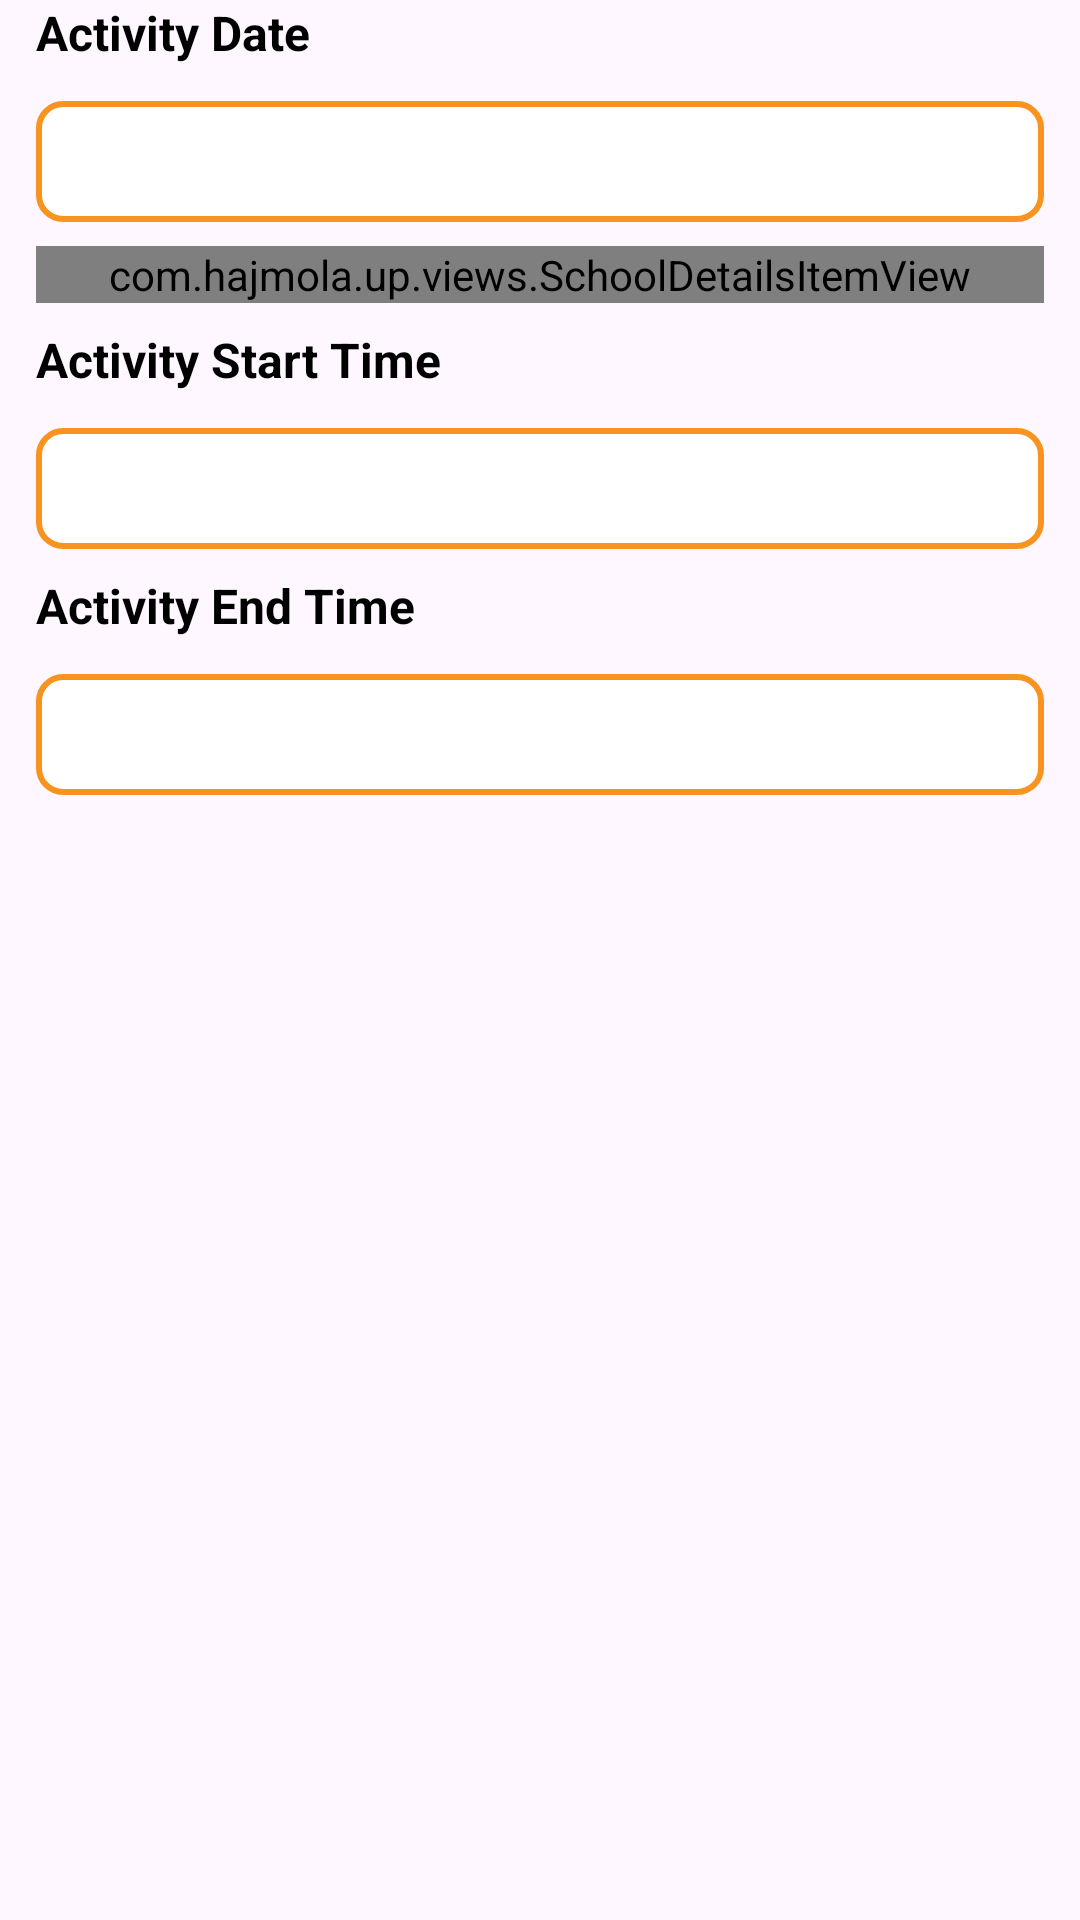

Write the Android layout XML for this screen, with the resource values it uses.
<!-- AndroidManifest.xml: application theme Theme.HajmolaUP -->
<!-- res/layout/fields_activity_dates.xml -->
<?xml version="1.0" encoding="utf-8"?>
<LinearLayout xmlns:android="http://schemas.android.com/apk/res/android"
    xmlns:tools="http://schemas.android.com/tools"
    android:layout_width="match_parent"
    android:layout_height="match_parent"
    xmlns:app="http://schemas.android.com/apk/res-auto"
    android:orientation="vertical">

    <androidx.constraintlayout.widget.ConstraintLayout
        android:layout_width="match_parent"
        android:layout_height="wrap_content">

        <androidx.appcompat.widget.AppCompatTextView
            android:id="@+id/actDateTV"
            android:layout_width="wrap_content"
            android:layout_height="wrap_content"
            android:text="Activity Date"
            android:textSize="16sp"
            android:textStyle="bold"
            android:textColor="@color/black"
            android:layout_marginStart="12dp"
            app:layout_constraintStart_toStartOf="parent"
            app:layout_constraintTop_toTopOf="parent"/>

        <androidx.appcompat.widget.AppCompatEditText
            android:id="@+id/activityDate"
            android:layout_width="match_parent"
            android:layout_height="wrap_content"
            app:layout_constraintStart_toStartOf="parent"
            app:layout_constraintEnd_toEndOf="parent"
            android:textColor="@color/black"
            android:focusable="false"
            android:clickable="true"
            android:cursorVisible="false"
            android:background="@drawable/bg_rectangle"
            app:layout_constraintTop_toBottomOf="@id/actDateTV"
            android:layout_marginTop="12dp"
            android:layout_marginHorizontal="12dp"
            />

    </androidx.constraintlayout.widget.ConstraintLayout>

    <androidx.constraintlayout.widget.ConstraintLayout
        android:layout_width="match_parent"
        android:layout_height="wrap_content"
        android:layout_marginTop="8dp">

        <com.hajmola.up.views.SchoolDetailsItemView
            android:id="@+id/estimatedSessions"
            android:layout_width="match_parent"
            android:layout_height="wrap_content"
            android:layout_margin="12dp"
            app:hintText=""
            app:inputType="numberType"
            app:labelText="Estimated Sessions"
            tools:ignore="MissingConstraints" />

    </androidx.constraintlayout.widget.ConstraintLayout>

    <androidx.constraintlayout.widget.ConstraintLayout
        android:layout_width="match_parent"
        android:layout_height="wrap_content"
        android:layout_marginTop="8dp">

        <androidx.appcompat.widget.AppCompatTextView
            android:id="@+id/activityStartTimeTV"
            android:layout_width="wrap_content"
            android:layout_height="wrap_content"
            android:text="Activity Start Time"
            android:textSize="16sp"
            android:textStyle="bold"
            android:textColor="@color/black"
            android:layout_marginStart="12dp"
            app:layout_constraintStart_toStartOf="parent"
            app:layout_constraintTop_toTopOf="parent"/>

        <androidx.appcompat.widget.AppCompatEditText
            android:id="@+id/activityStartTime"
            android:layout_width="match_parent"
            android:layout_height="wrap_content"
            app:layout_constraintStart_toStartOf="parent"
            app:layout_constraintEnd_toEndOf="parent"
            android:background="@drawable/bg_rectangle"
            android:focusable="false"
            android:clickable="true"
            android:cursorVisible="false"
            app:layout_constraintTop_toBottomOf="@id/activityStartTimeTV"
            android:layout_marginTop="12dp"
            android:textColor="@color/black"
            android:layout_marginHorizontal="12dp"
            />

    </androidx.constraintlayout.widget.ConstraintLayout>

    <androidx.constraintlayout.widget.ConstraintLayout
        android:layout_width="match_parent"
        android:layout_height="wrap_content"
        android:layout_marginTop="8dp">

        <androidx.appcompat.widget.AppCompatTextView
            android:id="@+id/activityEndTimeTV"
            android:layout_width="wrap_content"
            android:layout_height="wrap_content"
            android:text="Activity End Time"
            android:textSize="16sp"
            android:textStyle="bold"
            android:textColor="@color/black"
            android:layout_marginStart="12dp"
            app:layout_constraintStart_toStartOf="parent"
            app:layout_constraintTop_toTopOf="parent"/>

        <androidx.appcompat.widget.AppCompatEditText
            android:id="@+id/activityEndTime"
            android:layout_width="match_parent"
            android:layout_height="wrap_content"
            android:focusable="false"
            android:clickable="true"
            android:cursorVisible="false"
            app:layout_constraintStart_toStartOf="parent"
            app:layout_constraintEnd_toEndOf="parent"
            android:background="@drawable/bg_rectangle"
            app:layout_constraintTop_toBottomOf="@id/activityEndTimeTV"
            android:layout_marginTop="12dp"
            android:textColor="@color/black"
            android:layout_marginHorizontal="12dp"
            />

    </androidx.constraintlayout.widget.ConstraintLayout>

</LinearLayout>
<!-- resources referenced by this layout -->
<resources>
  <color name="black">#FF000000</color>
  <!-- drawable bg_rectangle (drawable) -->
  <?xml version="1.0" encoding="utf-8"?>
  <shape xmlns:android="http://schemas.android.com/apk/res/android"
      android:shape="rectangle">
  
      
      <solid android:color="#FFFFFF"/> 
  
      
      <stroke
          android:width="2dp"
          android:color="@color/colorSecondary"/> 
  
      
      <corners android:radius="8dp"/> 
  
      
      <padding
          android:left="8dp"
          android:top="8dp"
          android:right="8dp"
          android:bottom="8dp"/>
  </shape>
  <style name="Theme.HajmolaUP" parent="Base.Theme.HajmolaUP">
          <item name="android:statusBarColor">#E11E26</item>
      </style>
  <color name="colorSecondary">#F7931E</color>
  <style name="Base.Theme.HajmolaUP" parent="Theme.Material3.DayNight.NoActionBar">
          
          
      </style>
</resources>
